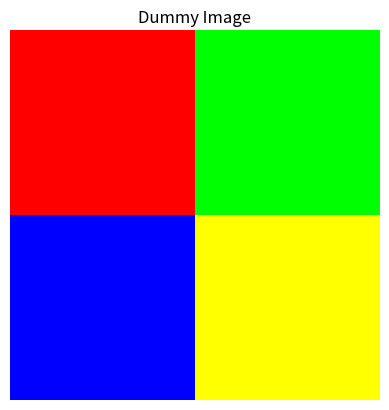

The script that saved this image:
import numpy as np

print("NumPy version:", np.__version__)

import numpy as np

# Create a rank 1 array
a = np.array([1, 2, 3])
print(type(a))           # Prints "<class 'numpy.ndarray'>"
print(a.shape)           # Prints "(3,)"
print(a[0], a[1], a[2]) # Prints "1 2 3"

a[0] = 5                 # Change an element of the array
print(a)                 # Prints "[5, 2, 3]"

# Create a rank 2 array
b = np.array([[1, 2, 3], 
            [4, 5, 6]])
# print(b.shape)              # Prints "(2, 3)"
# print(b[0, 0], b[0, 1], b[1, 0])  # Prints "1 2 4"

# np.arange สร้างลำดับตัวเลข (คล้าย range() ของ Python)
x = np.arange(10)
print(x)  # array([0, 1, 2, 3, 4, 5, 6, 7, 8, 9])

x = np.arange(10)
y = x + 10   # บวก 10 ทุกตัวพร้อมกัน

print("x:", x)
print("y = x + 10:", y)

# ตัวอย่างการคำนวณอื่นๆ
a = np.array([1, 2, 3, 4, 5])

# print("ผลรวม:", np.sum(a))
# print("ค่าเฉลี่ย:", np.mean(a))
# print("ค่าสูงสุด:", np.max(a))
# print("ค่าต่ำสุด:", np.min(a))
print("คูณทุกตัวด้วย 2:", a * 2)

import numpy as np
import scipy
from matplotlib.pyplot import imread

# อ่านไฟล์รูปภาพ (ต้องมีไฟล์ cat.jpg ในโฟลเดอร์เดียวกัน)
# img = imread('cat.jpg')
# print(img.dtype, img.shape)  # uint8 (1280, 1920, 3)

# img.shape = (height, width, channels)
# channels: 3 = RGB (Red, Green, Blue)

print("หมายเหตุ: ต้องมีไฟล์ภาพจริงถึงจะรันได้ ตัวอย่างนี้แสดงโครงสร้างโค้ดเท่านั้น")

import numpy as np
import scipy
import matplotlib.pyplot as plt
from matplotlib.pyplot import imread

# อ่านและบันทึกไฟล์ภาพ
# img = imread('cat.jpg')
# print(img.dtype, img.shape)  # uint8 (1280, 1920, 3)

# บันทึกภาพใหม่
# plt.imsave('image_new.jpg', img)

print("โค้ดตัวอย่าง imsave:")
print("plt.imsave('image_new.jpg', img)")

# สร้างภาพ dummy เพื่อทดสอบ
import numpy as np
import matplotlib.pyplot as plt

# สร้าง array ขนาด 100x100x3 (สี RGB)
dummy_img = np.zeros((100, 100, 3), dtype=np.uint8)
dummy_img[:50, :50] = [255, 0, 0]   # แดง (บนซ้าย)
dummy_img[:50, 50:] = [0, 255, 0]   # เขียว (บนขวา)
dummy_img[50:, :50] = [0, 0, 255]   # น้ำเงิน (ล่างซ้าย)
dummy_img[50:, 50:] = [255, 255, 0] # เหลือง (ล่างขวา)

print("รูปแบบ (shape):", dummy_img.shape)
print("ประเภทข้อมูล (dtype):", dummy_img.dtype)

plt.imshow(dummy_img)
plt.title("Dummy Image")
plt.axis('off')
plt.show()

# ข้อ 1: สร้าง array ตั้งแต่ 1 ถึง 20 แล้วหาผลรวม ค่าเฉลี่ย และค่าสูงสุด
import numpy as np

# เขียน code ตรงนี้


# ข้อ 2: สร้าง 2D array (matrix) ขนาด 3x3 จาก 1-9
# แล้วลองเข้าถึง element แต่ละตัว และหาค่าของแถวที่ 2 (row index 1)
import numpy as np

# เขียน code ตรงนี้
